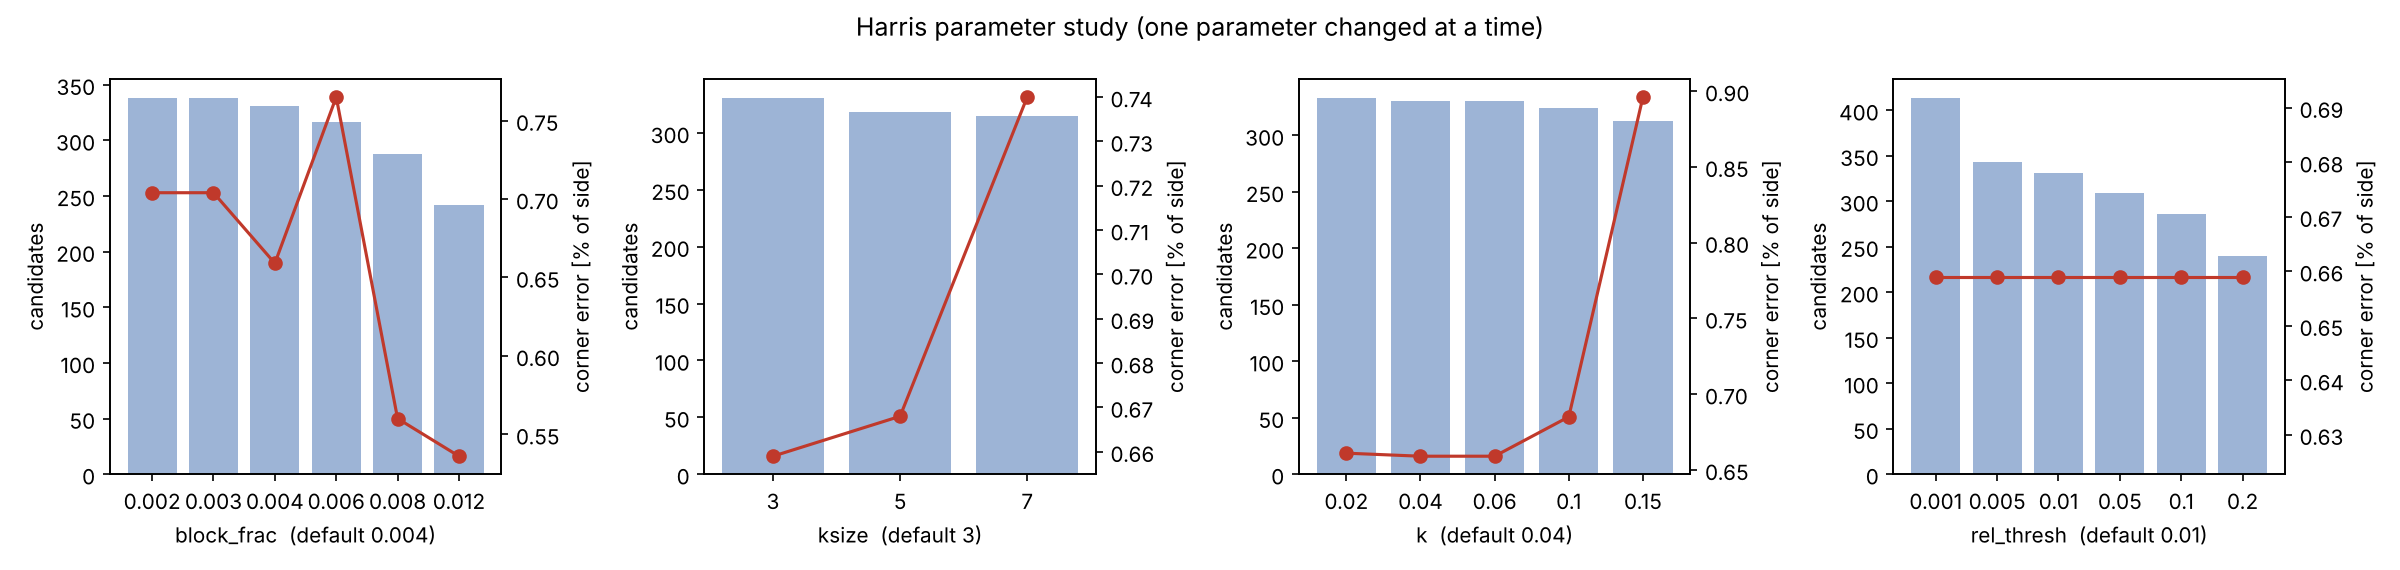

Values plotted in this chart, from the file beside it:
param, value, image, candidates, in_region, corner_err_pct
block_frac, 0.002, IMG_0834, 342, 261, 1.067
block_frac, 0.002, IMG_0835, 355, 186, 0.704
block_frac, 0.002, IMG_0836, 371, 282, 0.919
block_frac, 0.002, IMG_0837, 337, 256, 1.271
block_frac, 0.002, IMG_0838, 276, 193, 0.786
block_frac, 0.002, IMG_0839, 335, 243, 0.619
block_frac, 0.002, IMG_0840, 388, 260, 0.768
block_frac, 0.002, IMG_0841, 301, 211, 0.529
block_frac, 0.002, IMG_0842, 284, 208, 0.493
block_frac, 0.002, IMG_0844, 421, 261, 0.451
block_frac, 0.002, IMG_0845, 261, 184, 0.628
block_frac, 0.002, IMG_0846, 366, 256, 0.9
block_frac, 0.002, IMG_0847, 359, 261, 0.531
block_frac, 0.003, IMG_0834, 342, 261, 1.067
block_frac, 0.003, IMG_0835, 355, 186, 0.704
block_frac, 0.003, IMG_0836, 371, 282, 0.919
block_frac, 0.003, IMG_0837, 337, 256, 1.271
block_frac, 0.003, IMG_0838, 276, 193, 0.786
block_frac, 0.003, IMG_0839, 335, 243, 0.619
block_frac, 0.003, IMG_0840, 388, 260, 0.768
block_frac, 0.003, IMG_0841, 301, 211, 0.529
block_frac, 0.003, IMG_0842, 284, 208, 0.493
block_frac, 0.003, IMG_0844, 421, 261, 0.451
block_frac, 0.003, IMG_0845, 261, 184, 0.628
block_frac, 0.003, IMG_0846, 366, 256, 0.9
block_frac, 0.003, IMG_0847, 359, 261, 0.531
block_frac, 0.004, IMG_0834, 330, 261, 1.067
block_frac, 0.004, IMG_0835, 317, 184, 0.813
block_frac, 0.004, IMG_0836, 360, 275, 0.919
block_frac, 0.004, IMG_0837, 345, 265, 0.765
block_frac, 0.004, IMG_0838, 284, 207, 0.661
block_frac, 0.004, IMG_0839, 342, 245, 0.619
block_frac, 0.004, IMG_0840, 390, 263, 0.616
block_frac, 0.004, IMG_0841, 290, 207, 0.561
block_frac, 0.004, IMG_0842, 280, 195, 0.659
block_frac, 0.004, IMG_0844, 396, 257, 0.45
block_frac, 0.004, IMG_0845, 253, 185, 0.657
block_frac, 0.004, IMG_0846, 366, 257, 0.9
block_frac, 0.004, IMG_0847, 347, 253, 0.531
block_frac, 0.006, IMG_0834, 316, 255, 1.067
block_frac, 0.006, IMG_0835, 292, 180, 0.797
block_frac, 0.006, IMG_0836, 342, 273, 0.919
block_frac, 0.006, IMG_0837, 336, 259, 0.765
block_frac, 0.006, IMG_0838, 273, 200, 0.845
block_frac, 0.006, IMG_0839, 336, 243, 0.619
block_frac, 0.006, IMG_0840, 377, 265, 0.768
block_frac, 0.006, IMG_0841, 280, 205, 0.368
block_frac, 0.006, IMG_0842, 281, 200, 0.765
block_frac, 0.006, IMG_0844, 365, 250, 0.451
block_frac, 0.006, IMG_0845, 236, 173, 0.723
block_frac, 0.006, IMG_0846, 336, 248, 0.9
block_frac, 0.006, IMG_0847, 348, 257, 0.531
block_frac, 0.008, IMG_0834, 282, 234, 1.067
block_frac, 0.008, IMG_0835, 278, 165, 0.474
block_frac, 0.008, IMG_0836, 329, 264, 0.919
block_frac, 0.008, IMG_0837, 311, 252, 0.765
block_frac, 0.008, IMG_0838, 249, 192, 0.56
block_frac, 0.008, IMG_0839, 300, 229, 0.619
block_frac, 0.008, IMG_0840, 343, 252, 0.616
block_frac, 0.008, IMG_0841, 252, 184, 0.361
... 200 more rows
